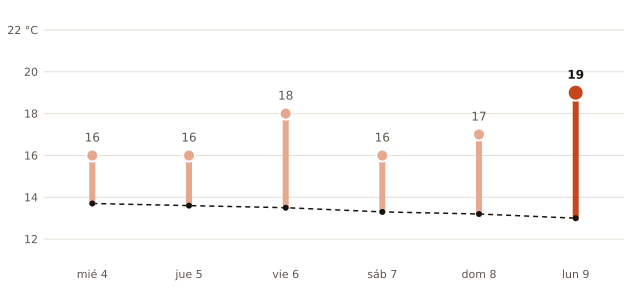

The file beside this chart, header and first rows:
fecha, máxima_prevista_C, máxima_normal_1991_2020_C
2026-11-04, 16, 13.7
2026-11-05, 16, 13.6
2026-11-06, 18, 13.5
2026-11-07, 16, 13.3
2026-11-08, 17, 13.2
2026-11-09, 19, 13.0
